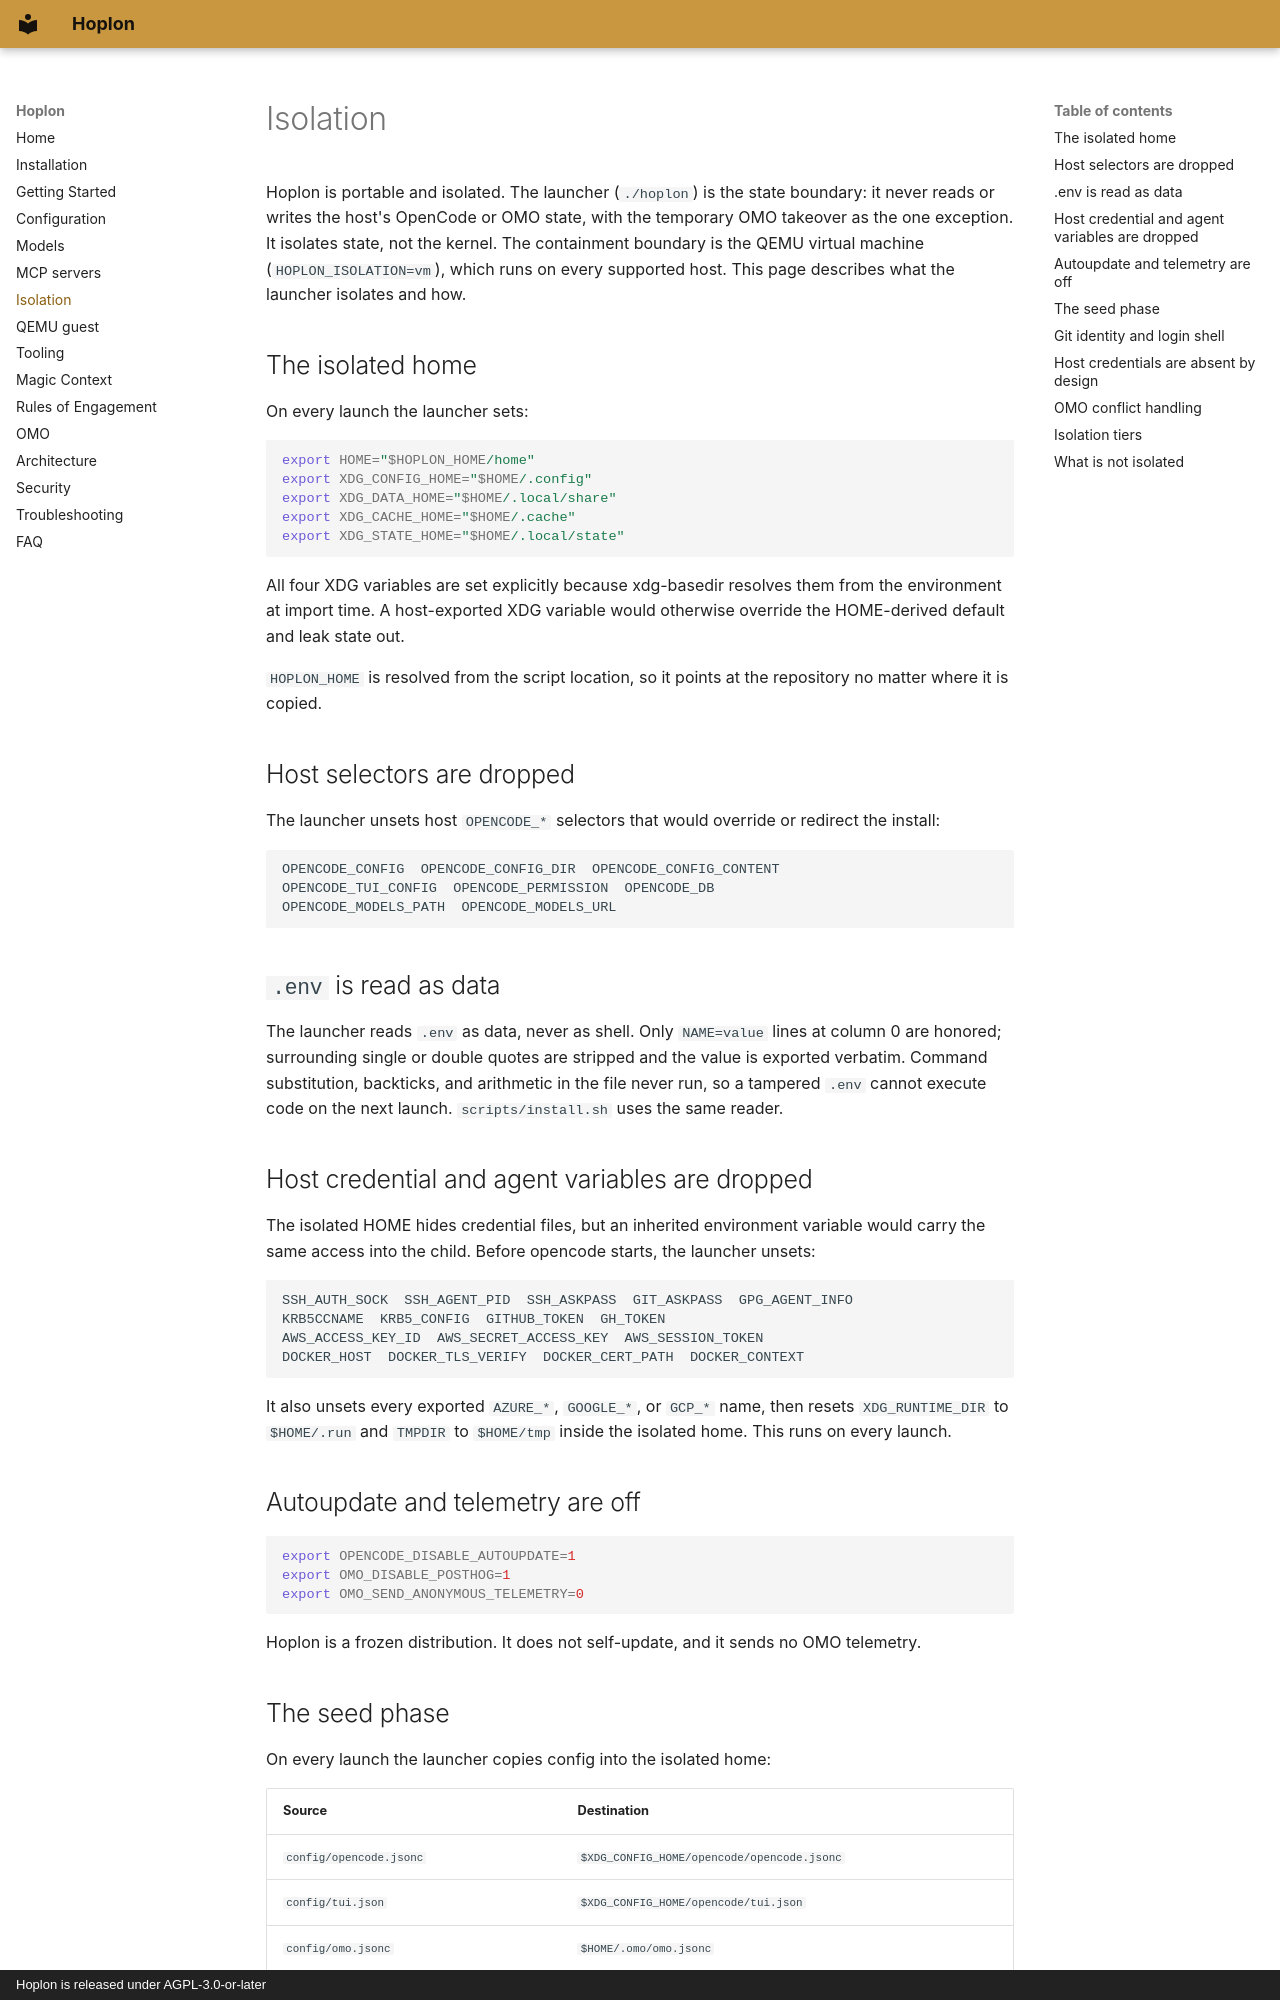

repository: ShibbityShwab/hoplon · page: isolation/index.html · generator: mkdocs · copyright: Hoplon is released under AGPL-3.0-or-later

# Isolation

Hoplon is portable and isolated. The launcher (`./hoplon`) is the state
boundary: it never reads or writes the host's OpenCode or OMO state, with the
temporary OMO takeover as the one exception. It isolates state, not the kernel.
The containment boundary is the QEMU virtual machine (`HOPLON_ISOLATION=vm`),
which runs on every supported host. This page describes what the launcher
isolates and how.

## The isolated home

On every launch the launcher sets:

```bash
export HOME="$HOPLON_HOME/home"
export XDG_CONFIG_HOME="$HOME/.config"
export XDG_DATA_HOME="$HOME/.local/share"
export XDG_CACHE_HOME="$HOME/.cache"
export XDG_STATE_HOME="$HOME/.local/state"
```

All four XDG variables are set explicitly because xdg-basedir resolves them from
the environment at import time. A host-exported XDG variable would otherwise
override the HOME-derived default and leak state out.

`HOPLON_HOME` is resolved from the script location, so it points at the
repository no matter where it is copied.

## Host selectors are dropped

The launcher unsets host `OPENCODE_*` selectors that would override or redirect
the install:

```text
OPENCODE_CONFIG  OPENCODE_CONFIG_DIR  OPENCODE_CONFIG_CONTENT
OPENCODE_TUI_CONFIG  OPENCODE_PERMISSION  OPENCODE_DB
OPENCODE_MODELS_PATH  OPENCODE_MODELS_URL
```

## `.env` is read as data

The launcher reads `.env` as data, never as shell. Only `NAME=value` lines at
column 0 are honored; surrounding single or double quotes are stripped and the
value is exported verbatim. Command substitution, backticks, and arithmetic in
the file never run, so a tampered `.env` cannot execute code on the next launch.
`scripts/install.sh` uses the same reader.

## Host credential and agent variables are dropped

The isolated HOME hides credential files, but an inherited environment variable
would carry the same access into the child. Before opencode starts, the launcher
unsets:

```text
SSH_AUTH_SOCK  SSH_AGENT_PID  SSH_ASKPASS  GIT_ASKPASS  GPG_AGENT_INFO
KRB5CCNAME  KRB5_CONFIG  GITHUB_TOKEN  GH_TOKEN
AWS_ACCESS_KEY_ID  AWS_SECRET_ACCESS_KEY  AWS_SESSION_TOKEN
DOCKER_HOST  DOCKER_TLS_VERIFY  DOCKER_CERT_PATH  DOCKER_CONTEXT
```

It also unsets every exported `AZURE_*`, `GOOGLE_*`, or `GCP_*` name, then
resets `XDG_RUNTIME_DIR` to `$HOME/.run` and `TMPDIR` to `$HOME/tmp` inside the
isolated home. This runs on every launch.

## Autoupdate and telemetry are off

```bash
export OPENCODE_DISABLE_AUTOUPDATE=1
export OMO_DISABLE_POSTHOG=1
export OMO_SEND_ANONYMOUS_TELEMETRY=0
```

Hoplon is a frozen distribution. It does not self-update, and it sends no OMO
telemetry.
